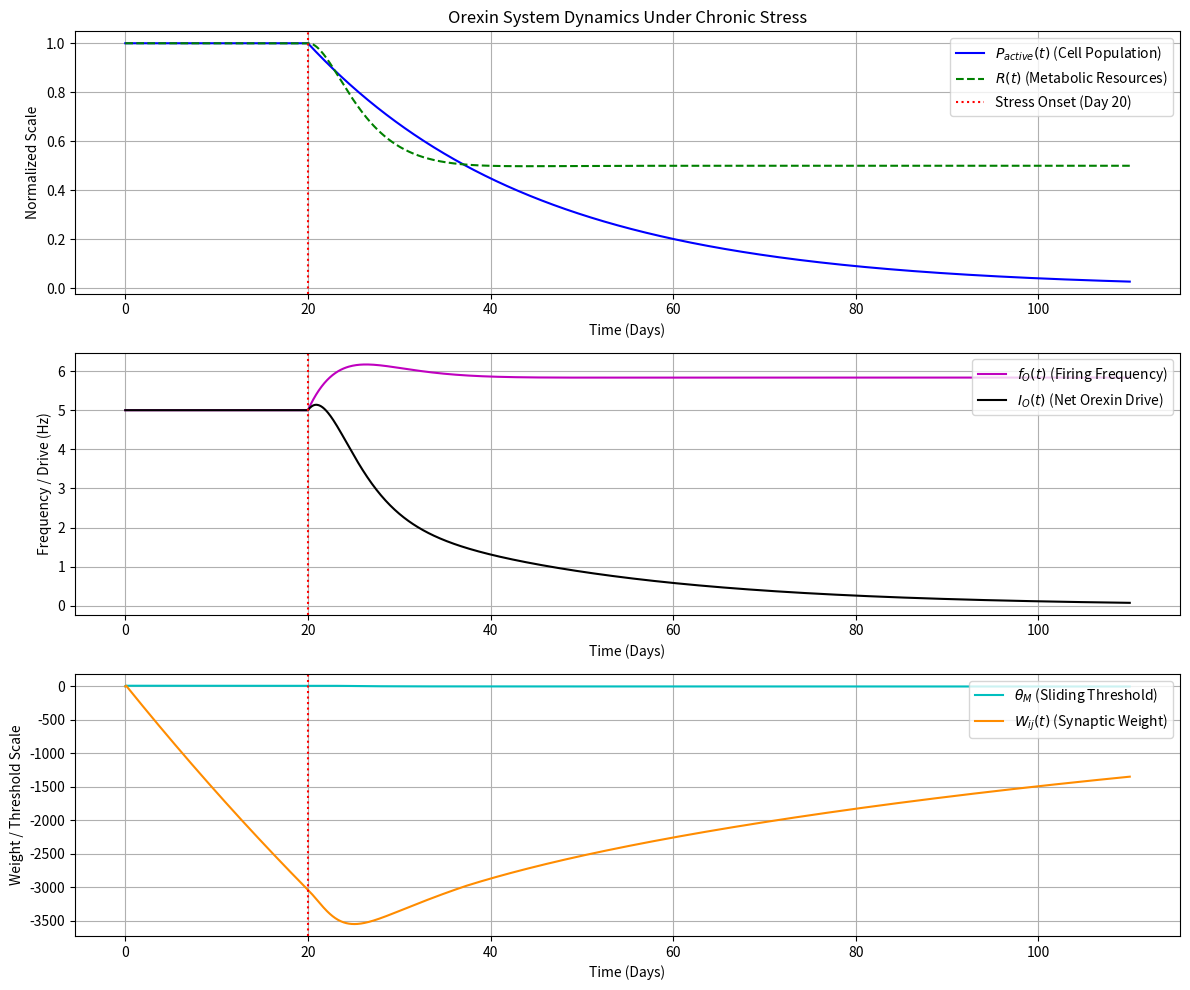

Recreate this plot in Python.
import numpy as np
import matplotlib.pyplot as plt

# ==========================================
# 1. Simulation Settings and Time Step
# ==========================================
dt = 0.1          # Computational time step (days)
t_max = 110.0     # Total simulation time in days
time = np.arange(0, t_max + dt, dt)
steps = len(time)

# ==========================================
# 2. Model Parameters
# ==========================================
# Orexin system parameters
alpha = 0.04      # Neuronal population decay rate coefficient
beta = 0.5        # Stress-induced firing frequency excitation coefficient
gamma = 0.3       # Frequency baseline accommodation rate coefficient
kappa = 0.08      # Metabolic resource consumption coefficient
tau_rec = 15.0    # Metabolic resource recovery time constant (days)
f_baseline = 5.0  # Baseline firing frequency (Hz)

# BCM plasticity and hippocampal parameters
theta_0 = 5.0     # Initial sliding threshold (Hz)
f_target = 5.0    # Homeostatic target frequency (Hz)
lambda_decay = 0.01 # Synaptic weight decay coefficient
f_j = 6.0         # Presynaptic neuron activity (assumed constant input)

# ==========================================
# 3. State Variables Storage Arrays
# ==========================================
P_active = np.zeros(steps)
f_O = np.zeros(steps)
R = np.zeros(steps)
I_O = np.zeros(steps)
theta_M = np.zeros(steps)
W_ij = np.zeros(steps)
S = np.zeros(steps)

# Initial Conditions
P_active[0] = 1.0     # 100% population active initially
f_O[0] = f_baseline  # Firing frequency at baseline
R[0] = 1.0           # Metabolic resources at maximum level
W_ij[0] = 0.5        # Initial synaptic weight
theta_M[0] = theta_0 # Initial threshold

# ==========================================
# 4. Main Numerical ODE Integration Loop (Euler Method with Clamping)
# ==========================================
for k in range(0, steps - 1):
    t = time[k]
    
    # Define stress intensity step function S(t)
    # Day 0 to 20: Control (S=0) | Day 20 onwards: Chronic stress (S=1.0)
    if t < 20:
        S[k] = 0.0
    else:
        S[k] = 1.0
        
    # Calculate net orexin output drive (IO)
    I_O[k] = P_active[k] * f_O[k] * R[k]
    
    # 1. Differential equation for active orexin population decay: dP_active/dt
    dP_dt = -alpha * S[k] * P_active[k]
    P_active[k+1] = np.clip(P_active[k] + dP_dt * dt, 0.0, 1.0)
    
    # 2. Differential equation for orexin firing frequency: df_O/dt
    dfO_dt = beta * S[k] * R[k] - gamma * (f_O[k] - f_baseline)
    f_O[k+1] = max(0.0, f_O[k] + dfO_dt * dt)
    
    # 3. Differential equation for metabolic/vesicular resources: dR/dt
    dR_dt = ((1.0 - R[k]) / tau_rec) - (kappa * S[k] * (f_O[k] - f_baseline) * R[k])
    R[k+1] = np.clip(R[k] + dR_dt * dt, 0.0, 1.0)
    
    # Postsynaptic neuron frequency (fi) heavily influenced by orexin drive (IO)
    f_i = 1.5 * I_O[k]  
    
    # 4. BCM sliding threshold equation: theta_M
    theta_M[k+1] = ((f_i / f_target) ** 2) * theta_0
    if I_O[k] < 1.5:  # Shift plasticity towards LTD during failure phase
        theta_M[k+1] = theta_M[k+1] * (2.0 / (I_O[k] + 0.1))

    # 5. BCM plasticity function (phi)
    phi = f_i * (f_i - theta_M[k])
    
    # 6. Differential equation for synaptic weight update: dW_ij/dt
    dW_dt = phi * f_j - lambda_decay * W_ij[k]
    W_ij[k+1] = W_ij[k] + dW_dt * dt

# Record final step values for arrays
S[-1] = S[-2]
I_O[-1] = P_active[-1] * f_O[-1] * R[-1]
theta_M[-1] = theta_M[-2]

# ==========================================
# 5. Plotting and Visualization
# ==========================================
plt.figure(figsize=(12, 10))

# First subplot: Orexin system state variables
plt.subplot(3, 1, 1)
plt.plot(time, P_active, 'b-', label='$P_{active}(t)$ (Cell Population)')
plt.plot(time, R, 'g--', label='$R(t)$ (Metabolic Resources)')
plt.axvline(x=20, color='r', linestyle=':', label='Stress Onset (Day 20)')
plt.title('Orexin System Dynamics Under Chronic Stress')
plt.xlabel('Time (Days)')
plt.ylabel('Normalized Scale')
plt.legend(loc='upper right')
plt.grid(True)

# Second subplot: Firing frequency and net orexin output drive
plt.subplot(3, 1, 2)
plt.plot(time, f_O, 'm-', label='$f_O(t)$ (Firing Frequency)')
plt.plot(time, I_O, 'k-', label='$I_O(t)$ (Net Orexin Drive)')
plt.axvline(x=20, color='r', linestyle=':')
plt.xlabel('Time (Days)')
plt.ylabel('Frequency / Drive (Hz)')
plt.legend(loc='upper right')
plt.grid(True)

# Third subplot: Hippocampal synaptic plasticity (BCM)
plt.subplot(3, 1, 3)
plt.plot(time, theta_M, 'c-', label=r'$\theta_M$ (Sliding Threshold)')
plt.plot(time, W_ij, 'darkorange', label='$W_{ij}(t)$ (Synaptic Weight)')
plt.axvline(x=20, color='r', linestyle=':')
plt.xlabel('Time (Days)')
plt.ylabel('Weight / Threshold Scale')
plt.legend(loc='upper right')
plt.grid(True)

plt.tight_layout()
plt.show()
